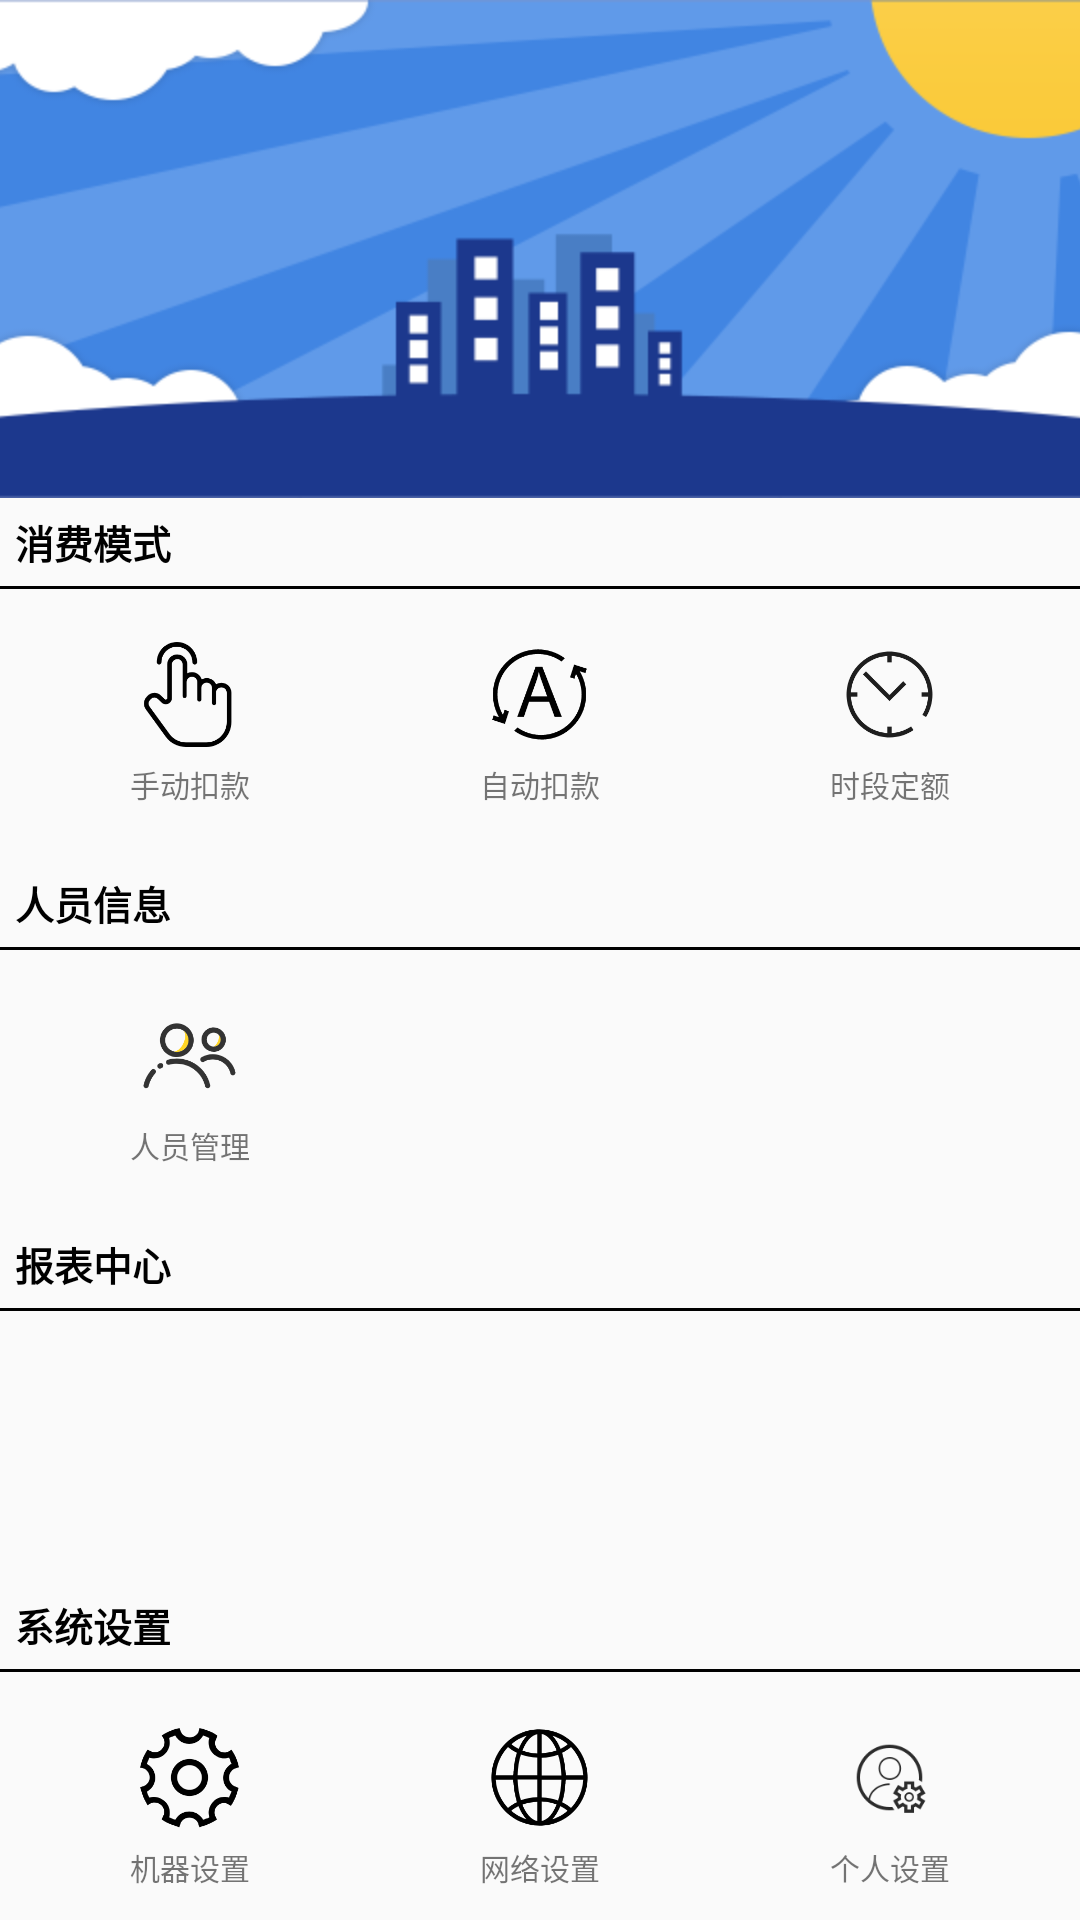

Android layout source for this screen:
<!-- AndroidManifest.xml: application theme AppTheme -->
<!-- res/layout/activity_main.xml -->
<?xml version="1.0" encoding="utf-8"?>
<LinearLayout xmlns:android="http://schemas.android.com/apk/res/android"
    xmlns:app="http://schemas.android.com/apk/res-auto"
    xmlns:tools="http://schemas.android.com/tools"
    android:layout_width="match_parent"
    android:layout_height="match_parent"
    android:orientation="vertical"
    tools:context=".view.activity.MainActivity">

    <androidx.core.widget.NestedScrollView
        android:layout_width="match_parent"
        android:layout_height="wrap_content">

        <LinearLayout
            android:layout_width="match_parent"
            android:layout_height="match_parent"
            android:orientation="vertical">

            <ImageView
                android:layout_width="match_parent"
                android:layout_height="wrap_content"
                android:scaleType="centerCrop"
                android:src="@mipmap/icon_top" />

            <TextView
                android:layout_width="wrap_content"
                android:layout_height="wrap_content"
                android:layout_margin="@dimen/margin_10"
                android:text="@string/xfms"
                android:textColor="@color/color_black"
                android:textSize="@dimen/textSize_26"
                android:textStyle="bold" />

            <View
                android:layout_width="match_parent"
                android:layout_height="1dp"
                android:background="@color/color_black" />

            <LinearLayout
                android:layout_width="match_parent"
                android:layout_height="@dimen/margin_160"
                android:layout_margin="@dimen/margin_10">

                <LinearLayout
                    android:id="@+id/main_ll1"
                    android:layout_width="0dp"
                    android:layout_height="match_parent"
                    android:layout_weight="1"
                    android:gravity="center"
                    android:orientation="vertical">

                    <ImageView
                        android:layout_width="@dimen/height_70"
                        android:layout_height="@dimen/width_70"
                        android:src="@mipmap/main_manualconsumption" />

                    <TextView
                        android:layout_width="wrap_content"
                        android:layout_height="wrap_content"
                        android:layout_marginTop="@dimen/margin_10"
                        android:text="@string/sdkk"
                        android:textSize="@dimen/textSize_20" />
                </LinearLayout>

                <LinearLayout
                    android:id="@+id/main_ll2"
                    android:layout_width="0dp"
                    android:layout_height="match_parent"
                    android:layout_weight="1"
                    android:gravity="center"
                    android:orientation="vertical">

                    <ImageView
                        android:layout_width="@dimen/height_70"
                        android:layout_height="@dimen/width_70"
                        android:src="@mipmap/main_auto" />

                    <TextView
                        android:layout_width="wrap_content"
                        android:layout_height="wrap_content"
                        android:layout_marginTop="@dimen/margin_10"
                        android:text="@string/zdkk"
                        android:textSize="@dimen/textSize_20" />
                </LinearLayout>

                <LinearLayout
                    android:id="@+id/main_ll3"
                    android:layout_width="0dp"
                    android:layout_height="match_parent"
                    android:layout_weight="1"
                    android:gravity="center"
                    android:orientation="vertical">

                    <ImageView
                        android:layout_width="@dimen/height_70"
                        android:layout_height="@dimen/width_70"
                        android:src="@mipmap/main_time" />

                    <TextView
                        android:layout_width="wrap_content"
                        android:layout_height="wrap_content"
                        android:layout_marginTop="@dimen/margin_10"
                        android:text="@string/sdde"
                        android:textSize="@dimen/textSize_20" />
                </LinearLayout>
            </LinearLayout>

            <TextView
                android:layout_width="wrap_content"
                android:layout_height="wrap_content"
                android:layout_margin="@dimen/margin_10"
                android:text="@string/ryxx"
                android:textColor="@color/color_black"
                android:textSize="@dimen/textSize_26"
                android:textStyle="bold" />

            <View
                android:layout_width="match_parent"
                android:layout_height="1dp"
                android:background="@color/color_black" />

            <LinearLayout
                android:layout_width="match_parent"
                android:layout_height="@dimen/margin_160"
                android:layout_margin="@dimen/margin_10">

                <LinearLayout
                    android:id="@+id/main_ll4"
                    android:layout_width="0dp"
                    android:layout_height="match_parent"
                    android:layout_weight="1"
                    android:gravity="center"
                    android:orientation="vertical">

                    <ImageView
                        android:layout_width="@dimen/height_70"
                        android:layout_height="@dimen/width_70"
                        android:src="@mipmap/main_persons" />

                    <TextView
                        android:layout_width="wrap_content"
                        android:layout_height="wrap_content"
                        android:layout_marginTop="@dimen/margin_10"
                        android:text="@string/rygl"
                        android:textSize="@dimen/textSize_20" />
                </LinearLayout>

                <LinearLayout
                    android:layout_width="0dp"
                    android:layout_height="match_parent"
                    android:layout_weight="1"
                    android:gravity="center"
                    android:orientation="vertical">

                </LinearLayout>

                <LinearLayout
                    android:layout_width="0dp"
                    android:layout_height="match_parent"
                    android:layout_weight="1"
                    android:gravity="center"
                    android:orientation="vertical">

                </LinearLayout>
            </LinearLayout>

            <TextView
                android:layout_width="wrap_content"
                android:layout_height="wrap_content"
                android:layout_margin="@dimen/margin_10"
                android:text="@string/bbzx"
                android:textColor="@color/color_black"
                android:textSize="@dimen/textSize_26"
                android:textStyle="bold" />

            <View
                android:layout_width="match_parent"
                android:layout_height="1dp"
                android:background="@color/color_black" />

            <LinearLayout
                android:layout_width="match_parent"
                android:layout_height="@dimen/margin_160"
                android:layout_margin="@dimen/margin_10"
                android:orientation="vertical">

                <Button
                    android:layout_width="match_parent"
                    android:layout_height="80dp"
                    android:onClick="send"
                    android:text="发送"
                    android:visibility="gone" />

            </LinearLayout>

            <TextView
                android:layout_width="wrap_content"
                android:layout_height="wrap_content"
                android:layout_margin="@dimen/margin_10"
                android:text="@string/xtsz"
                android:textColor="@color/color_black"
                android:textSize="@dimen/textSize_26"
                android:textStyle="bold" />

            <View
                android:layout_width="match_parent"
                android:layout_height="1dp"
                android:background="@color/color_black" />

            <LinearLayout
                android:layout_width="match_parent"
                android:layout_height="@dimen/margin_160"
                android:layout_margin="@dimen/margin_10">

                <LinearLayout
                    android:id="@+id/main_ll5"
                    android:layout_width="0dp"
                    android:layout_height="match_parent"
                    android:layout_weight="1"
                    android:gravity="center"
                    android:orientation="vertical">

                    <ImageView
                        android:layout_width="@dimen/height_70"
                        android:layout_height="@dimen/width_70"
                        android:src="@mipmap/main_machine_setting" />

                    <TextView
                        android:layout_width="wrap_content"
                        android:layout_height="wrap_content"
                        android:layout_marginTop="@dimen/margin_10"
                        android:text="@string/jqsz"
                        android:textSize="@dimen/textSize_20" />
                </LinearLayout>

                <LinearLayout
                    android:id="@+id/main_ll6"
                    android:layout_width="0dp"
                    android:layout_height="match_parent"
                    android:layout_weight="1"
                    android:gravity="center"
                    android:orientation="vertical">

                    <ImageView
                        android:layout_width="@dimen/height_70"
                        android:layout_height="@dimen/width_70"
                        android:src="@mipmap/main_net_setting" />

                    <TextView
                        android:layout_width="wrap_content"
                        android:layout_height="wrap_content"
                        android:layout_marginTop="@dimen/margin_10"
                        android:text="@string/wlsz"
                        android:textSize="@dimen/textSize_20" />
                </LinearLayout>

                <LinearLayout
                    android:id="@+id/main_ll7"
                    android:layout_width="0dp"
                    android:layout_height="match_parent"
                    android:layout_weight="1"
                    android:gravity="center"
                    android:orientation="vertical">

                    <ImageView
                        android:layout_width="@dimen/height_70"
                        android:layout_height="@dimen/width_70"
                        android:src="@mipmap/ps" />

                    <TextView
                        android:layout_width="wrap_content"
                        android:layout_height="wrap_content"
                        android:layout_marginTop="@dimen/margin_10"
                        android:text="@string/personset"
                        android:textSize="@dimen/textSize_20" />
                </LinearLayout>
            </LinearLayout>
        </LinearLayout>
    </androidx.core.widget.NestedScrollView>

</LinearLayout>
<!-- resources referenced by this layout -->
<resources>
  <color name="color_black">#000</color>
  <dimen name="height_70">70dp</dimen>
  <dimen name="margin_10">10dp</dimen>
  <dimen name="margin_160">160dp</dimen>
  <dimen name="textSize_20">20sp</dimen>
  <dimen name="textSize_26">26sp</dimen>
  <dimen name="width_70">70dp</dimen>
  <!-- mipmap icon_top: png bitmap (mipmap-hdpi, 23437 bytes) -->
  <!-- mipmap main_auto: png bitmap (mipmap-hdpi, 5600 bytes) -->
  <!-- mipmap main_machine_setting: png bitmap (mipmap-hdpi, 9619 bytes) -->
  <!-- mipmap main_manualconsumption: png bitmap (mipmap-hdpi, 6664 bytes) -->
  <!-- mipmap main_net_setting: png bitmap (mipmap-hdpi, 10699 bytes) -->
  <!-- mipmap main_persons: png bitmap (mipmap-hdpi, 9372 bytes) -->
  <!-- mipmap main_time: png bitmap (mipmap-hdpi, 8238 bytes) -->
  <!-- mipmap ps: png bitmap (mipmap-hdpi, 10706 bytes) -->
  <string name="bbzx">报表中心</string>
  <string name="jqsz">机器设置</string>
  <string name="personset">个人设置</string>
  <string name="rygl">人员管理</string>
  <string name="ryxx">人员信息</string>
  <string name="sdde">时段定额</string>
  <string name="sdkk">手动扣款</string>
  <string name="wlsz">网络设置</string>
  <string name="xfms">消费模式</string>
  <string name="xtsz">系统设置</string>
  <string name="zdkk">自动扣款</string>
  <style name="AppTheme" parent="Theme.AppCompat.Light.NoActionBar">
          
          <item name="colorPrimary">@color/colorPrimary</item>
          <item name="colorPrimaryDark">@color/colorPrimaryDark</item>
          <item name="colorAccent">@color/colorAccent</item>
          <item name="colorControlHighlight">@color/colorPrimary</item>
      </style>
  <color name="colorPrimary">#50BBDC</color>
  <color name="colorPrimaryDark">#FFFFFF</color>
  <color name="colorAccent">#000000</color>
</resources>
